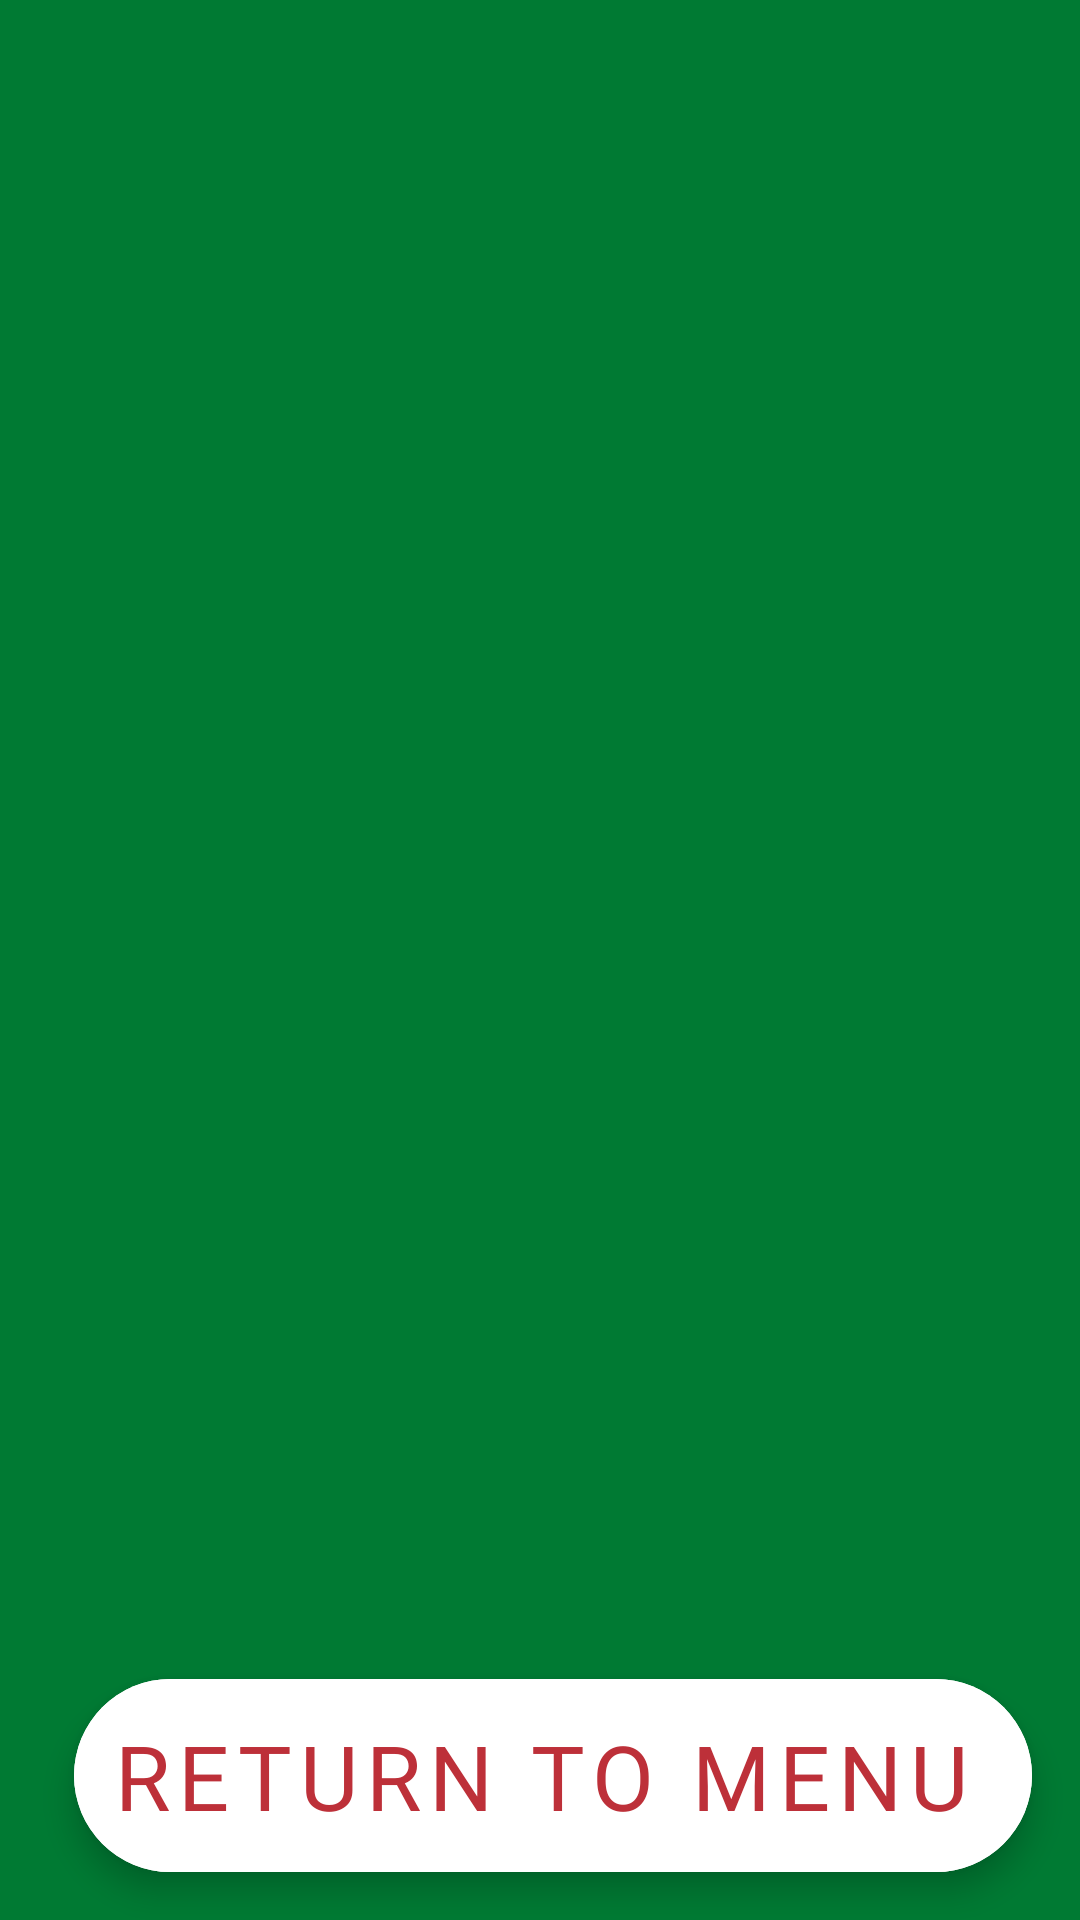

Write the Android layout XML for this screen, with the resource values it uses.
<!-- AndroidManifest.xml: application theme Theme.Scoremate -->
<!-- res/layout/game_list.xml -->
<?xml version="1.0" encoding="utf-8"?>
<androidx.constraintlayout.widget.ConstraintLayout xmlns:android="http://schemas.android.com/apk/res/android"
    android:layout_width="match_parent"
    android:layout_height="match_parent"
    xmlns:app="http://schemas.android.com/apk/res-auto"
    xmlns:tools="http://schemas.android.com/tools"
    tools:context=".GameList">
    <com.google.android.material.floatingactionbutton.ExtendedFloatingActionButton
        android:id="@+id/fablist"
        android:layout_width="wrap_content"
        android:layout_height="wrap_content"
        android:layout_gravity="end|bottom"
        app:layout_constraintBottom_toBottomOf="parent"
        app:layout_constraintEnd_toEndOf="parent"
        app:layout_constraintStart_toStartOf="parent"
        app:layout_constraintTop_toTopOf="parent"
        app:layout_constraintVertical_bias="1"
        app:layout_constraintHorizontal_bias="1"
        android:layout_margin="16dp"
        android:backgroundTint="#FFFFFF"
        android:textColor="#BD3039"
        android:fontFamily="@font/bosox"
        android:text="Return to Menu"
        android:textSize="30dp"
        android:gravity="center"/>

    <androidx.recyclerview.widget.RecyclerView
        android:id="@+id/gamescroll"
        android:scrollbars="vertical"
        app:layout_constraintBottom_toBottomOf="parent"
        app:layout_constraintEnd_toEndOf="parent"
        app:layout_constraintStart_toStartOf="parent"
        app:layout_constraintTop_toTopOf="parent"
        android:background="#007A33"

        android:layout_width="match_parent"
        android:layout_height="match_parent"
        />

</androidx.constraintlayout.widget.ConstraintLayout>
<!-- resources referenced by this layout -->
<resources>
  <style name="Theme.Scoremate" parent="Theme.MaterialComponents.DayNight.DarkActionBar">
          
          <item name="colorPrimary">@color/purple_500</item>
          <item name="colorPrimaryVariant">@color/purple_700</item>
          <item name="colorOnPrimary">@color/white</item>
          
          <item name="colorSecondary">@color/teal_200</item>
          <item name="colorSecondaryVariant">@color/teal_700</item>
          <item name="colorOnSecondary">@color/black</item>
          
          <item name="android:statusBarColor">?attr/colorPrimaryVariant</item>
          
      </style>
  <!-- not gathered from this repository: default colours our renderer supplied (Android Studio template values) -->
  <color name="purple_500">#FF6200EE</color>
  <color name="purple_700">#FF3700B3</color>
  <color name="teal_200">#FF03DAC5</color>
  <color name="teal_700">#FF018786</color>
  <color name="black">#FF000000</color>
  <color name="white">#FFFFFFFF</color>
</resources>
